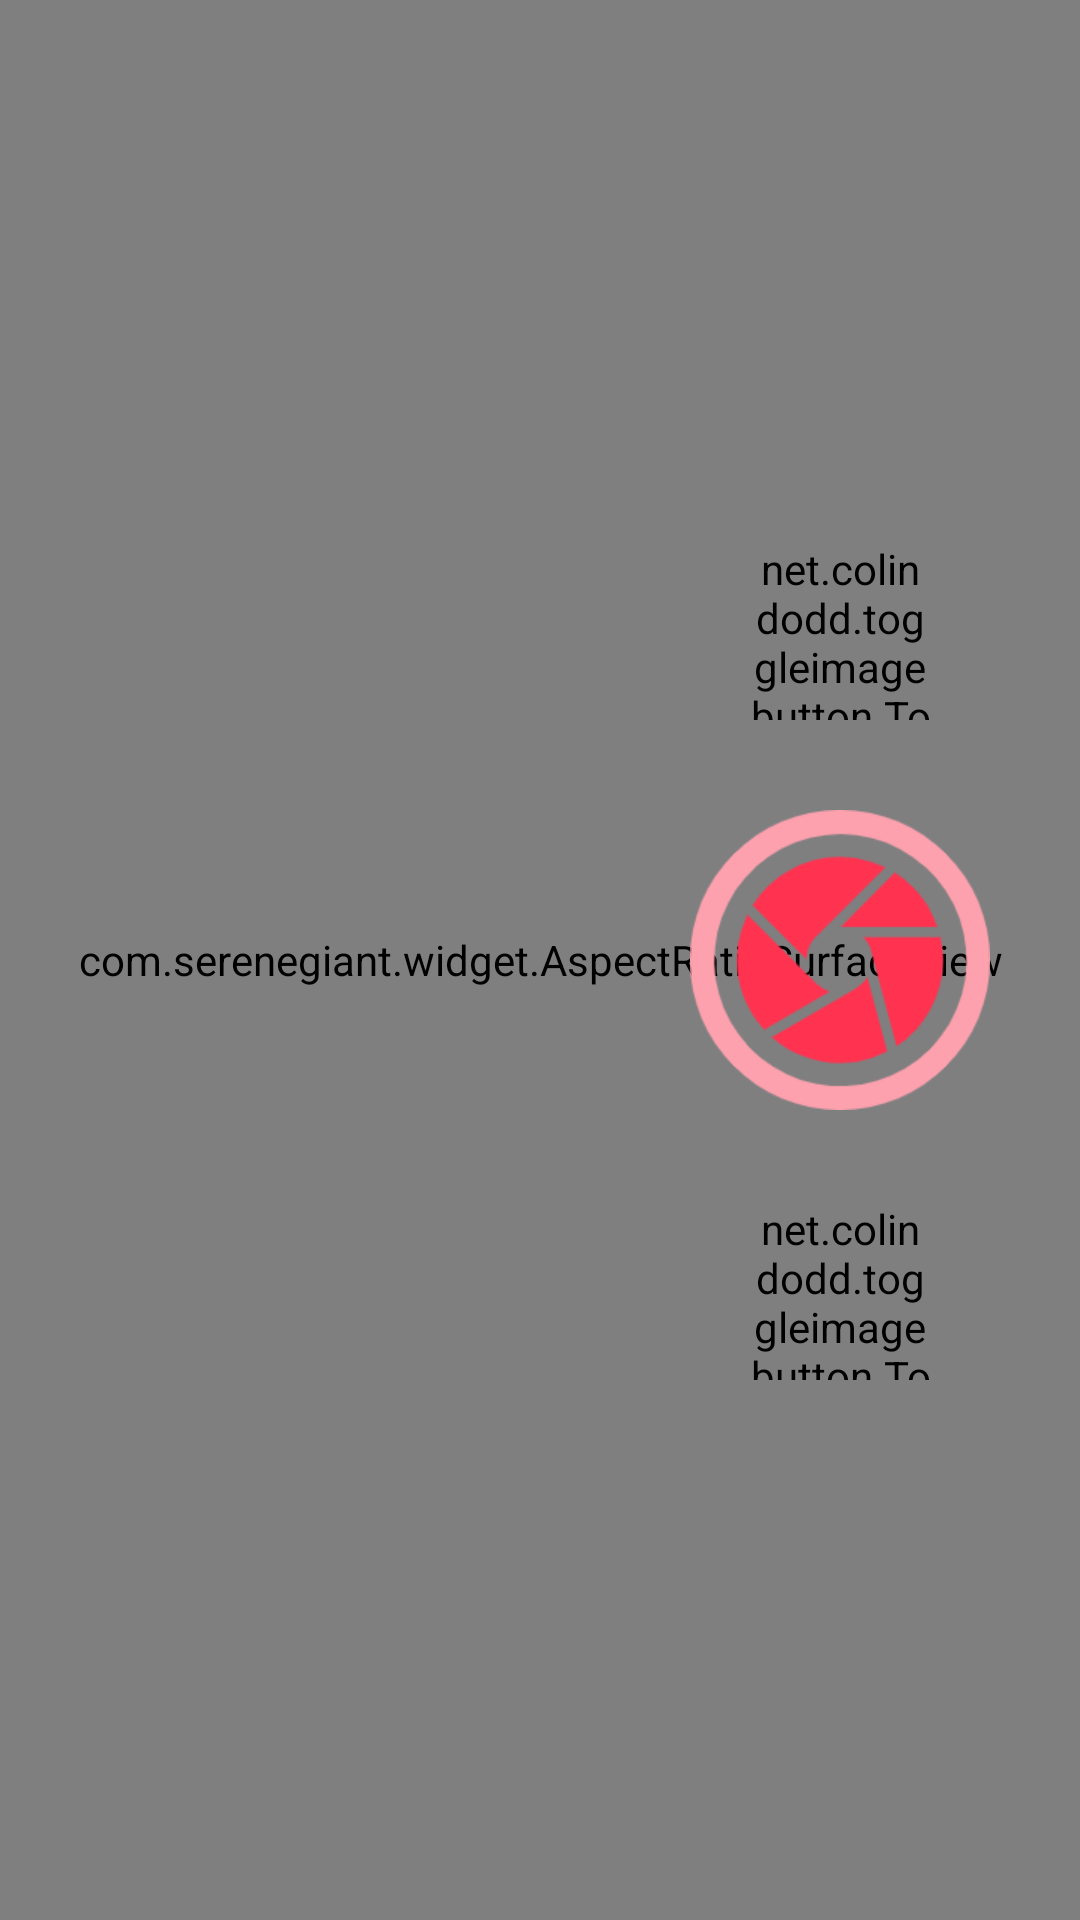

Reconstruct the res/layout file that produces this screen, plus the resources it refers to.
<!-- AndroidManifest.xml: activity theme Theme.AppCompat.Light.NoActionBar -->
<!-- res/layout/activity_usbcamera.xml -->
<?xml version="1.0" encoding="utf-8"?>
<RelativeLayout xmlns:android="http://schemas.android.com/apk/res/android"
    xmlns:tib="http://schemas.android.com/apk/res-auto"
    xmlns:tools="http://schemas.android.com/tools"
    android:layout_width="match_parent"
    android:layout_height="match_parent"
    android:background="@color/white"
    android:orientation="vertical"
    tools:ignore="MergeRootFrame">

    <RelativeLayout
        android:id="@+id/camera_title"
        android:layout_width="match_parent"
        android:layout_height="60dp"
        android:background="@color/white">

        <ImageView
            android:id="@+id/camera_left"
            android:layout_width="30dp"
            android:layout_height="30dp"
            android:layout_centerVertical="true"
            android:layout_marginLeft="20dp"
            android:background="@mipmap/icon_title_back" />

        <TextView
            android:layout_width="wrap_content"
            android:layout_height="wrap_content"
            android:layout_centerInParent="true"
            android:textColor="@color/black"
            android:textSize="@dimen/sp_12" />

        <ImageView
            android:id="@+id/camera_right"
            android:layout_width="30dp"
            android:layout_height="30dp"
            android:layout_alignParentRight="true"
            android:layout_centerVertical="true"
            android:layout_marginRight="20dp"
            android:background="@mipmap/bluetooth_blank" />
    </RelativeLayout>

    <com.serenegiant.widget.AspectRatioSurfaceView
        android:id="@+id/camera_view"
        android:layout_width="match_parent"
        android:layout_height="match_parent"
        android:layout_centerInParent="true"
        android:layout_weight="1" />


    <LinearLayout
        android:layout_width="wrap_content"
        android:layout_height="wrap_content"
        android:layout_alignParentRight="true"
        android:layout_centerVertical="true"
        android:layout_marginRight="30dp"
        android:orientation="vertical">

        <net.colindodd.toggleimagebutton.ToggleImageButton
            android:id="@+id/camera_light_1"
            android:layout_width="60dp"
            android:layout_height="60dp"
            android:layout_gravity="center_horizontal"
            android:layout_toLeftOf="@+id/take_photo"
            tib:tib_drawable_off="@drawable/icon_light_close"
            tib:tib_drawable_on="@drawable/icon_left_open" />

        <ImageButton
            android:id="@+id/take_photo"
            android:layout_width="100dp"
            android:layout_height="100dp"
            android:layout_centerInParent="true"
            android:layout_marginTop="30dp"
            android:background="@mipmap/camera_bg" />


        <net.colindodd.toggleimagebutton.ToggleImageButton
            android:id="@+id/camera_light_2"
            android:layout_width="60dp"
            android:layout_height="60dp"
            android:layout_gravity="center_horizontal"
            android:layout_marginTop="30dp"
            tib:tib_drawable_off="@drawable/icon_light_close"
            tib:tib_drawable_on="@drawable/icon_left_open" />
    </LinearLayout>
</RelativeLayout>
<!-- resources referenced by this layout -->
<resources>
  <color name="black">#000000</color>
  <color name="white">#FFFFFF</color>
  <!-- drawable icon_left_open: png bitmap (drawable, 4904 bytes) -->
  <!-- drawable icon_light_close: png bitmap (drawable, 4236 bytes) -->
  <!-- mipmap bluetooth_blank: png bitmap (mipmap-xxhdpi, 3149 bytes) -->
  <!-- mipmap camera_bg: png bitmap (mipmap-xxhdpi, 13133 bytes) -->
  <!-- mipmap icon_title_back: png bitmap (mipmap-xxhdpi, 1448 bytes) -->
</resources>
